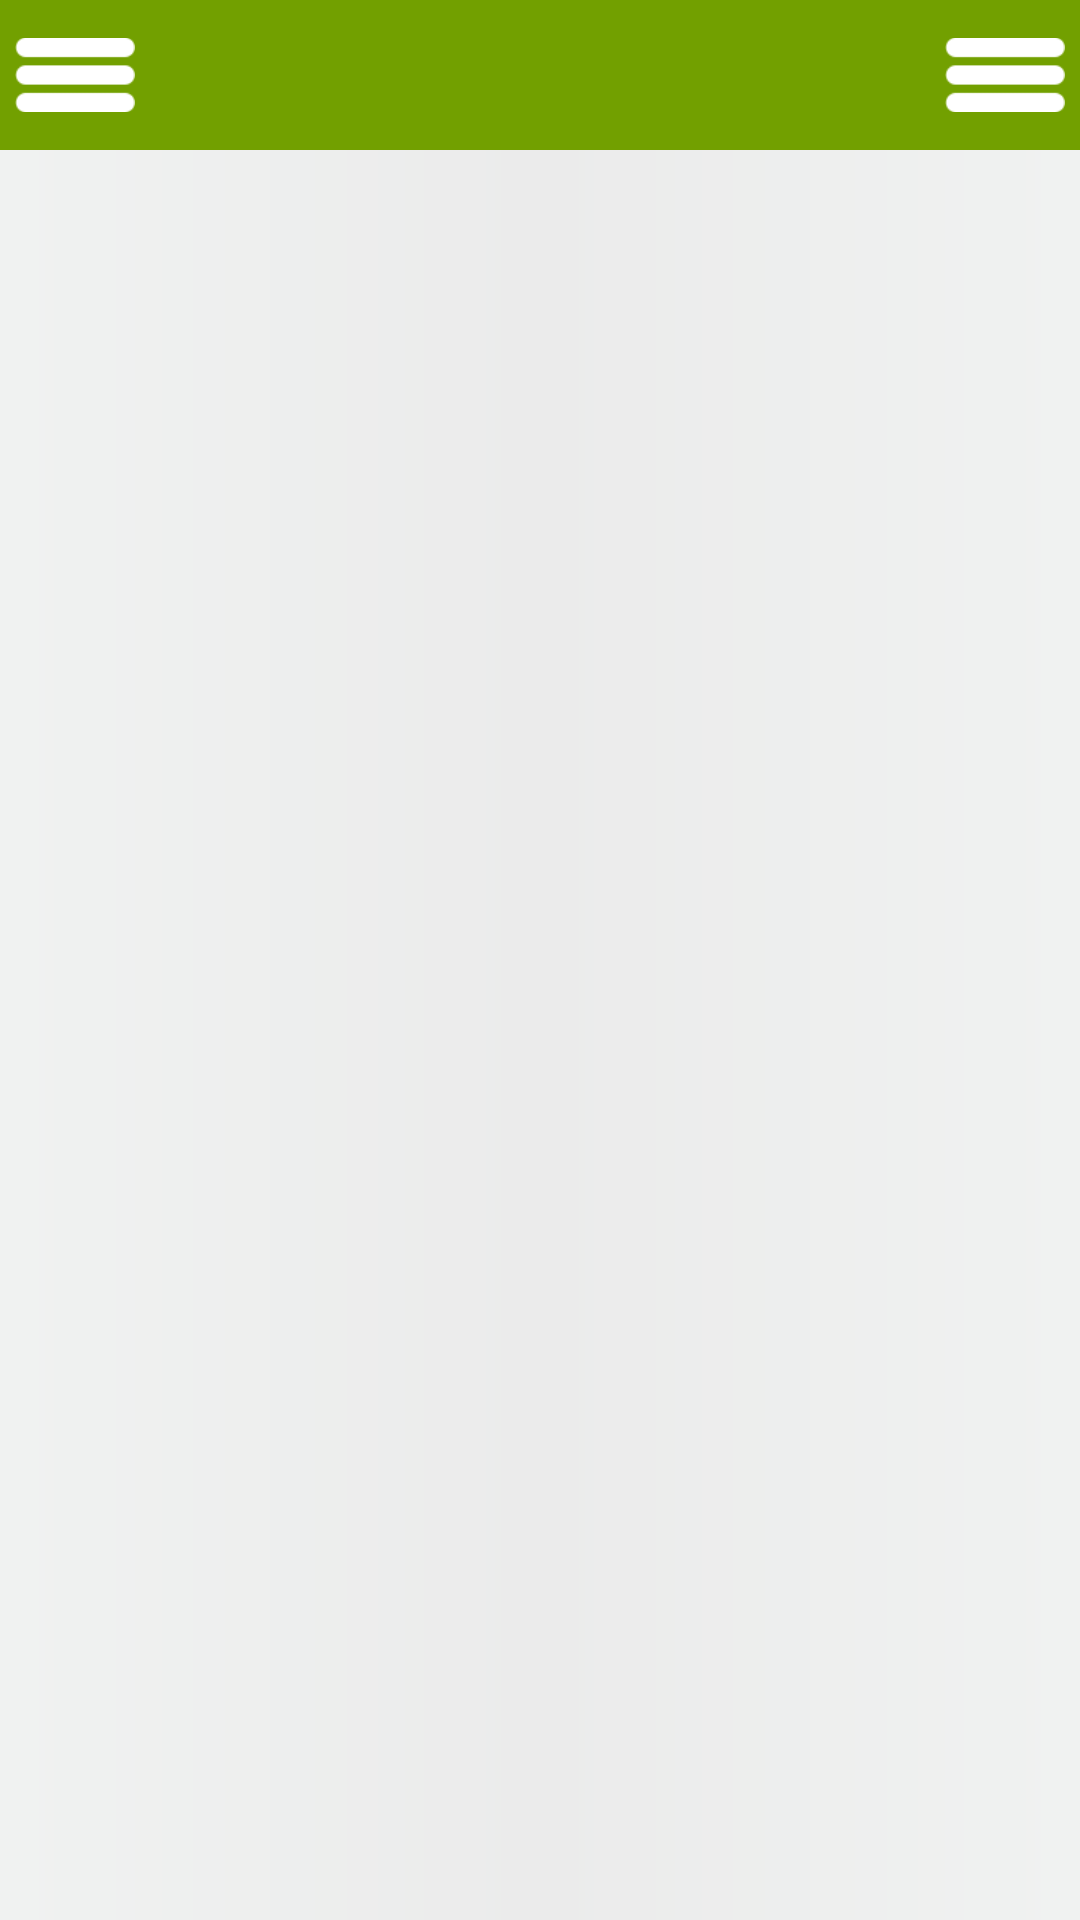

The Android layout XML behind this screen, and the referenced resources:
<!-- AndroidManifest.xml: application theme AppTheme -->
<!-- res/layout/activity_home_screen.xml -->
<?xml version="1.0" encoding="utf-8"?>
<LinearLayout xmlns:android="http://schemas.android.com/apk/res/android"
    xmlns:slidemenu="http://schemas.android.com/apk/res-auto"
    android:layout_width="match_parent"
    android:layout_height="match_parent"
    slidemenu:layout_role="content"
    android:background="@drawable/background"
    android:orientation="vertical" >

    <include layout="@layout/header" />

    <TabHost
        android:id="@android:id/tabhost"
        android:layout_width="match_parent"
        android:layout_height="match_parent" >

        <LinearLayout
            android:layout_width="match_parent"
            android:layout_height="match_parent"
            android:background="@drawable/background"
            android:orientation="vertical" >

            <TabWidget
                android:id="@android:id/tabs"
                android:layout_width="match_parent"
                android:layout_height="wrap_content"
                android:layout_weight="0"
                android:orientation="horizontal" />

            <FrameLayout
                android:id="@android:id/tabcontent"
                android:layout_width="0dp"
                android:layout_height="0dp"
                android:layout_weight="0" />

            <FrameLayout
                android:id="@+android:id/realtabcontent"
                android:layout_width="fill_parent"
                android:layout_height="0dp"
                android:layout_weight="1" />
        </LinearLayout>
    </TabHost>

</LinearLayout>
<!-- res/layout/header.xml (included above) -->
<?xml version="1.0" encoding="utf-8"?>
<RelativeLayout xmlns:android="http://schemas.android.com/apk/res/android"
    android:id="@+id/header_img"
    android:layout_width="match_parent"
    android:layout_height="50dp"
    android:layout_alignParentTop="true"
    android:layout_centerHorizontal="true"
    android:background="@color/header_color"
    android:gravity="center_vertical"
    android:orientation="horizontal" >

    <ImageView
        android:id="@+id/imageView_header_left_menu"
        android:layout_width="@dimen/header_left_menu_width"
        android:layout_height="@dimen/header_left_menu_height"
        android:layout_centerVertical="true"
        android:layout_marginRight="@dimen/header_left_menu_right_margin"
        android:background="@drawable/header_menu_button_background"
        android:contentDescription="@string/img_menu"
        android:padding="@dimen/header_left_menu_padding"
        android:src="@drawable/slide_holder_icon" />

    <LinearLayout
        android:layout_width="wrap_content"
        android:layout_height="wrap_content"
        android:layout_centerHorizontal="true"
        android:layout_centerVertical="true"
        android:orientation="horizontal" >

        <ImageView
            android:background="@drawable/header_center_buttons_background"
            android:id="@+id/imageView_header_post"
            android:layout_width="@dimen/header_center_icons_width"
            android:layout_height="@dimen/header_center_icons_height"
            android:contentDescription="@string/img_menu"
            android:padding="@dimen/header_center_icons_padding"
            android:src="@drawable/ic_launcher" />

        <ImageView
            android:id="@+id/imageView_header_wall"
            android:layout_width="@dimen/header_center_icons_width"
            android:layout_height="@dimen/header_center_icons_height"
            android:contentDescription="@string/img_menu"
            android:padding="@dimen/header_center_icons_padding"
            android:src="@drawable/ic_launcher" />

        <ImageView
            android:id="@+id/imageView_header_take_a_picture"
            android:layout_width="@dimen/header_center_icons_width"
            android:layout_height="@dimen/header_center_icons_height"
            android:contentDescription="@string/img_menu"
            android:padding="@dimen/header_center_icons_padding"
            android:src="@drawable/ic_launcher" />
    </LinearLayout>

    <ImageView
        android:id="@+id/imageView_header_right_menu"
        android:layout_width="@dimen/header_right_menu_width"
        android:layout_height="@dimen/header_right_menu_height"
        android:layout_alignParentRight="true"
        android:layout_centerVertical="true"
        android:layout_marginLeft="@dimen/header_left_menu_right_margin"
        android:background="@drawable/header_menu_button_background"
        android:contentDescription="@string/img_menu"
        android:padding="@dimen/header_left_menu_padding"
        android:src="@drawable/slide_holder_icon" />

</RelativeLayout>
<!-- resources referenced by this layout -->
<resources>
  <color name="header_color">#72A000</color>
  <dimen name="header_center_icons_height">35dp</dimen>
  <dimen name="header_center_icons_padding">5dp</dimen>
  <dimen name="header_center_icons_width">50dp</dimen>
  <dimen name="header_left_menu_height">40dp</dimen>
  <dimen name="header_left_menu_padding">5dp</dimen>
  <dimen name="header_left_menu_right_margin">10dp</dimen>
  <dimen name="header_left_menu_width">50dp</dimen>
  <dimen name="header_right_menu_height">40dp</dimen>
  <dimen name="header_right_menu_width">50dp</dimen>
  <!-- drawable background (drawable) -->
  <?xml version="1.0" encoding="utf-8"?>
  <shape xmlns:android="http://schemas.android.com/apk/res/android"
      android:shape="rectangle" >
  
      <gradient
          android:centerColor="@color/background_color_center"
          android:endColor="@color/background_color_start"
          android:startColor="@color/background_color_start"/>
  
  
  </shape>
  <!-- drawable header_center_buttons_background (drawable) -->
  <?xml version="1.0" encoding="UTF-8"?>
  <selector xmlns:android="http://schemas.android.com/apk/res/android">
  
      <item android:state_pressed="false"><shape>
              <solid android:color="@android:color/transparent" />
          </shape></item>
      <item android:state_pressed="true"><shape>
              <solid android:color="@color/login_button_border_color" />
          </shape></item>
          
      <item android:state_focused="true"><shape>
              <solid android:color="@color/header_button_pressed" />
          </shape></item>
  
  </selector>
  <!-- drawable header_menu_button_background (drawable) -->
  <?xml version="1.0" encoding="UTF-8"?>
  <selector xmlns:android="http://schemas.android.com/apk/res/android">
  
      <item android:state_pressed="false"><shape>
              <solid android:color="@android:color/transparent" />
          </shape></item>
      <item android:state_pressed="true"><shape>
              <solid android:color="@color/login_button_border_color" />
          </shape></item>
  
  </selector>
  <!-- drawable slide_holder_icon: png bitmap (drawable, 1302 bytes) -->
  <string name="img_menu">Menu</string>
  <style name="AppTheme" parent="AppBaseTheme">
          
      </style>
  <color name="background_color_center">#EBEBEB</color>
  <color name="background_color_start">#F0F2F1</color>
  <color name="login_button_border_color">#2E8C4D</color>
  <color name="header_button_pressed">#638F08</color>
  <style name="AppBaseTheme" parent="android:Theme.Light">
          
      </style>
</resources>
